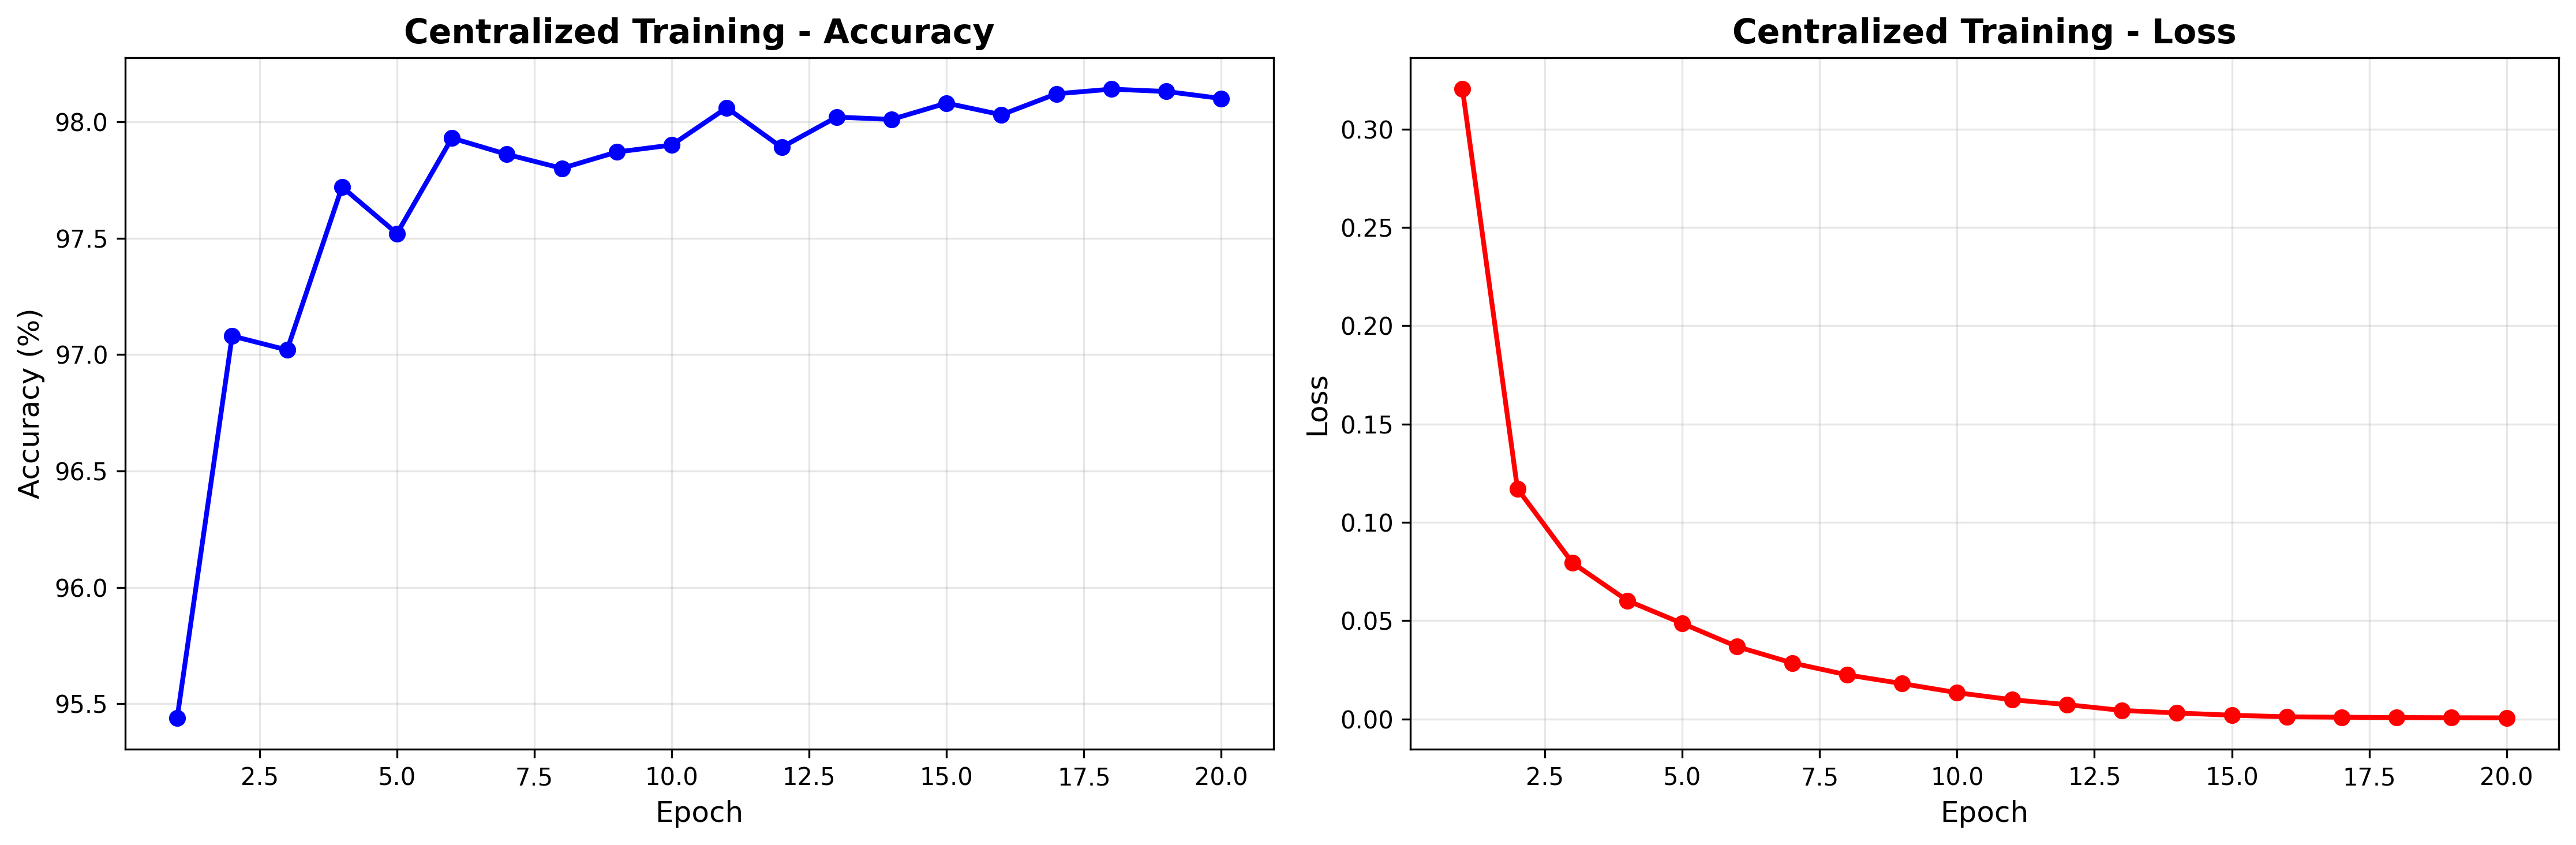

This chart was generated by the following Python code:
"""
Centralized Training Baseline
For comparison with Federated Learning
"""

import torch
import torch.nn as nn
import torch.nn.functional as F
from torch.utils.data import DataLoader
from torchvision import datasets, transforms
import matplotlib.pyplot as plt

# MODEL
class SimpleNN(nn.Module):
    def __init__(self):
        super(SimpleNN, self).__init__()
        self.fc1 = nn.Linear(28*28, 128)
        self.fc2 = nn.Linear(128, 64)
        self.fc3 = nn.Linear(64, 10)
        
    def forward(self, x):
        x = x.view(-1, 28*28)
        x = F.relu(self.fc1(x))
        x = F.relu(self.fc2(x))
        x = self.fc3(x)
        return x

# CENTRALIZED TRAINING
def train_centralized(num_epochs=20, device='cpu'):
    print("\n" + "*"*70)
    print("CENTRALIZED TRAINING (Baseline)")
    print("*"*70 + "\n")
    
    # Load data
    transform = transforms.Compose([
        transforms.ToTensor(),
        transforms.Normalize((0.1307,), (0.3081,))
    ])
    
    train_dataset = datasets.MNIST('././data', train=True, download=True, transform=transform)
    test_dataset = datasets.MNIST('././data', train=False, transform=transform)
    
    train_loader = DataLoader(train_dataset, batch_size=64, shuffle=True)
    test_loader = DataLoader(test_dataset, batch_size=1000, shuffle=False)
    
    print(f"Training samples: {len(train_dataset)}")
    print(f"Test samples: {len(test_dataset)}\n")
    
    # Model, optimizer, loss
    model = SimpleNN().to(device)
    optimizer = torch.optim.SGD(model.parameters(), lr=0.01, momentum=0.9)
    criterion = nn.CrossEntropyLoss()
    
    # Training history
    history = {
        'epochs': [],
        'accuracy': [],
        'loss': []
    }
        
    # Training loop
    for epoch in range(num_epochs):
        model.train()
        total_loss = 0
        
        for data, target in train_loader:
            data, target = data.to(device), target.to(device)
            
            optimizer.zero_grad()
            output = model(data)
            loss = criterion(output, target)
            loss.backward()
            optimizer.step()
            
            total_loss += loss.item()
        
        avg_loss = total_loss / len(train_loader)
        
        # Evaluate
        model.eval()
        correct = 0
        total = 0
        
        with torch.no_grad():
            for data, target in test_loader:
                data, target = data.to(device), target.to(device)
                output = model(data)
                pred = output.argmax(dim=1)
                correct += pred.eq(target).sum().item()
                total += target.size(0)
        
        accuracy = 100. * correct / total
        
        history['epochs'].append(epoch + 1)
        history['accuracy'].append(accuracy)
        history['loss'].append(avg_loss)
        
        print(f"Epoch {epoch + 1}/{num_epochs} - Loss: {avg_loss:.4f}, Accuracy: {accuracy:.2f}%")
    
    print(f"\nFinal Accuracy: {history['accuracy'][-1]:.2f}%\n")
    
    return history

# VISUALIZATION
def plot_centralized_results(history):
    """Plot training results"""
    
    fig, axes = plt.subplots(1, 2, figsize=(15, 5))
    
    # Accuracy
    axes[0].plot(history['epochs'], history['accuracy'], 'b-o', linewidth=2)
    axes[0].set_xlabel('Epoch', fontsize=12)
    axes[0].set_ylabel('Accuracy (%)', fontsize=12)
    axes[0].set_title('Centralized Training - Accuracy', fontsize=14, fontweight='bold')
    axes[0].grid(True, alpha=0.3)
    
    # Loss
    axes[1].plot(history['epochs'], history['loss'], 'r-o', linewidth=2)
    axes[1].set_xlabel('Epoch', fontsize=12)
    axes[1].set_ylabel('Loss', fontsize=12)
    axes[1].set_title('Centralized Training - Loss', fontsize=14, fontweight='bold')
    axes[1].grid(True, alpha=0.3)
    
    plt.tight_layout()
    plt.savefig('centralized_baseline.png', dpi=300, bbox_inches='tight')
    print("Saved: centralized_baseline.png")
    plt.show()

if __name__ == "__main__":
    device = torch.device('cuda' if torch.cuda.is_available() else 'cpu')
    print(f"Using device: {device}")
    
    # Train centralized model
    history = train_centralized(num_epochs=20, device=device)
    
    # Plot results
    plot_centralized_results(history)
